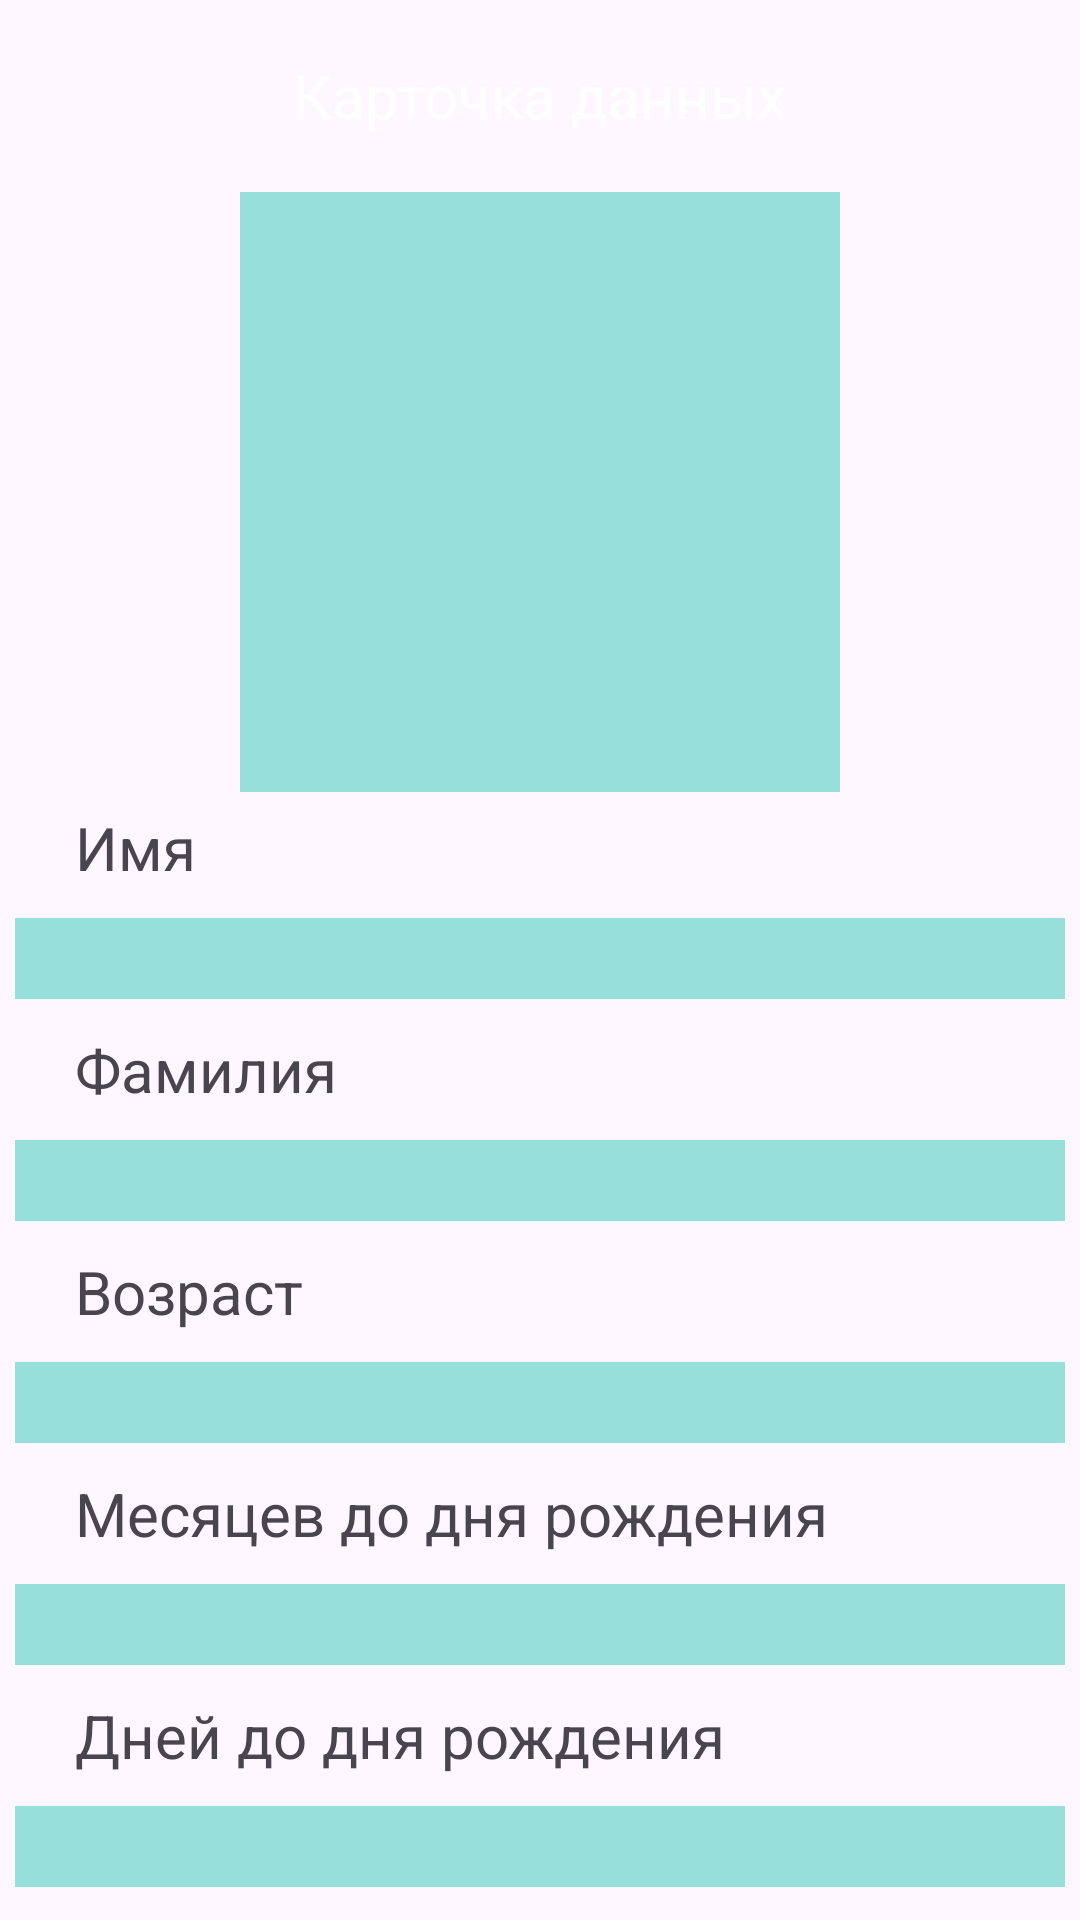

Here is an Android app screen rendered from its layout file. Give the layout XML and the strings, colors and styles it references.
<!-- AndroidManifest.xml: application theme Theme.DatePrime -->
<!-- res/layout/activity_next.xml -->
<?xml version="1.0" encoding="utf-8"?>
<androidx.constraintlayout.widget.ConstraintLayout xmlns:android="http://schemas.android.com/apk/res/android"
    xmlns:app="http://schemas.android.com/apk/res-auto"
    xmlns:tools="http://schemas.android.com/tools"
    android:id="@+id/main"
    android:layout_width="match_parent"
    android:layout_height="match_parent"
    tools:context=".MainActivity">

    <androidx.appcompat.widget.Toolbar
        android:id="@+id/toolbarMain"
        android:layout_width="match_parent"
        android:layout_height="wrap_content"
        android:background="@color/blue"
        app:layout_constraintStart_toStartOf="parent"
        tools:ignore="MissingConstraints">

        <TextView
            android:layout_width="wrap_content"
            android:layout_height="wrap_content"
            android:layout_gravity="center"
            android:text="@string/title_text"
            android:textColor="@color/white"
            android:textSize="@dimen/text_size" />

    </androidx.appcompat.widget.Toolbar>

    <ImageView
        android:id="@+id/ivFoto"
        android:layout_width="200dp"
        android:layout_height="200dp"
        android:src="@drawable/ic_person_foreground"
        android:background="@color/ic_person_background"
        android:scaleType="fitXY"
        app:layout_constraintStart_toStartOf="parent"
        app:layout_constraintEnd_toEndOf="parent"
        app:layout_constraintTop_toBottomOf="@id/toolbarMain"
        />

    <LinearLayout
        android:id="@+id/lLayout"
        android:layout_width="0dp"
        android:layout_height="wrap_content"
        android:orientation="vertical"
        app:layout_constraintStart_toStartOf="parent"
        app:layout_constraintTop_toBottomOf="@+id/ivFoto"
        app:layout_constraintEnd_toEndOf="parent">

        <TextView
            android:id="@+id/lbName"
            android:layout_width="match_parent"
            android:layout_height="wrap_content"
            android:layout_margin="@dimen/margin_"
            android:paddingHorizontal="20dp"
            android:layout_gravity="fill"
            android:layout_columnWeight="1"
            android:textSize="@dimen/text_size"
            android:text="@string/name" />

        <TextView
            android:id="@+id/tvName"
            android:layout_width="match_parent"
            android:layout_height="wrap_content"
            android:layout_margin="@dimen/margin_"
            android:textSize="@dimen/text_size"
            android:layout_gravity="fill"
            android:layout_columnWeight="1"
            android:background="@color/ic_person_background"/>

        <TextView
            android:id="@+id/lbLastName"
            android:layout_width="match_parent"
            android:layout_height="match_parent"
            android:layout_margin="@dimen/margin_"
            android:paddingHorizontal="20dp"
            android:textSize="@dimen/text_size"
            android:text="@string/last_name" />

        <TextView
            android:id="@+id/tvlastName"
            android:layout_width="match_parent"
            android:layout_height="match_parent"
            android:layout_margin="@dimen/margin_"
            android:textSize="@dimen/text_size"
            android:layout_gravity="fill"
            android:layout_columnWeight="1"
            android:background="@color/ic_person_background"/>

        <TextView
            android:id="@+id/lbAge"
            android:layout_width="match_parent"
            android:layout_height="match_parent"
            android:layout_margin="@dimen/margin_"
            android:paddingHorizontal="20dp"
            android:textSize="@dimen/text_size"
            android:text="@string/age" />

        <TextView
            android:id="@+id/tvAge"
            android:layout_width="match_parent"
            android:layout_height="match_parent"
            android:layout_margin="@dimen/margin_"
            android:textSize="@dimen/text_size"
            android:layout_gravity="fill"
            android:layout_columnWeight="1"
            android:background="@color/ic_person_background"
            tools:ignore="HardcodedText" />

        <TextView
            android:id="@+id/lbRestMonthes"
            android:layout_width="match_parent"
            android:layout_height="match_parent"
            android:layout_margin="@dimen/margin_"
            android:paddingHorizontal="20dp"
            android:textSize="@dimen/text_size"
            android:text="@string/monthes_to_birthday" />

        <TextView
            android:id="@+id/tvRestMonthes"
            android:layout_width="match_parent"
            android:layout_height="match_parent"
            android:layout_margin="@dimen/margin_"
            android:textSize="@dimen/text_size"
            android:layout_gravity="fill"
            android:layout_columnWeight="1"
            android:background="@color/ic_person_background"
            tools:ignore="HardcodedText" />

        <TextView
            android:id="@+id/lbRestDays"
            android:layout_width="match_parent"
            android:layout_height="match_parent"
            android:layout_margin="@dimen/margin_"
            android:paddingHorizontal="20dp"
            android:textSize="@dimen/text_size"
            android:text="@string/days_to_birthday" />

        <TextView
            android:id="@+id/tvRestDays"
            android:layout_width="match_parent"
            android:layout_height="match_parent"
            android:layout_margin="@dimen/margin_"
            android:textSize="@dimen/text_size"
            android:layout_gravity="fill"
            android:layout_columnWeight="1"
            android:background="@color/ic_person_background"
            tools:ignore="HardcodedText" />

    </LinearLayout>

    <Button
        android:id="@+id/btnBack"
        android:layout_width="wrap_content"
        android:layout_height="wrap_content"
        android:layout_margin="@dimen/margin"
        android:text="@string/back"
        app:layout_constraintStart_toStartOf="@+id/lLayout"
        app:layout_constraintEnd_toEndOf="@+id/lLayout"
        app:layout_constraintTop_toBottomOf="@+id/lLayout"/>

</androidx.constraintlayout.widget.ConstraintLayout>
<!-- resources referenced by this layout -->
<resources>
  <color name="ic_person_background">#96DFDA</color>
  <dimen name="margin">10dp</dimen>
  <dimen name="margin_">5dp</dimen>
  <dimen name="text_size">20sp</dimen>
  <string name="age">Возраст</string>
  <string name="back">Вернуться</string>
  <string name="days_to_birthday">Дней до дня рождения</string>
  <string name="last_name">Фамилия</string>
  <string name="monthes_to_birthday">Месяцев до дня рождения</string>
  <string name="name">Имя</string>
  <string name="title_text">Карточка данных"</string>
  <style name="Theme.DatePrime" parent="Base.Theme.DatePrime" />
  <style name="Base.Theme.DatePrime" parent="Theme.Material3.DayNight.NoActionBar">
          
          
      </style>
  <!-- not gathered from this repository: default colours our renderer supplied (Android Studio template values) -->
  <color name="white">#FFFFFFFF</color>
</resources>
